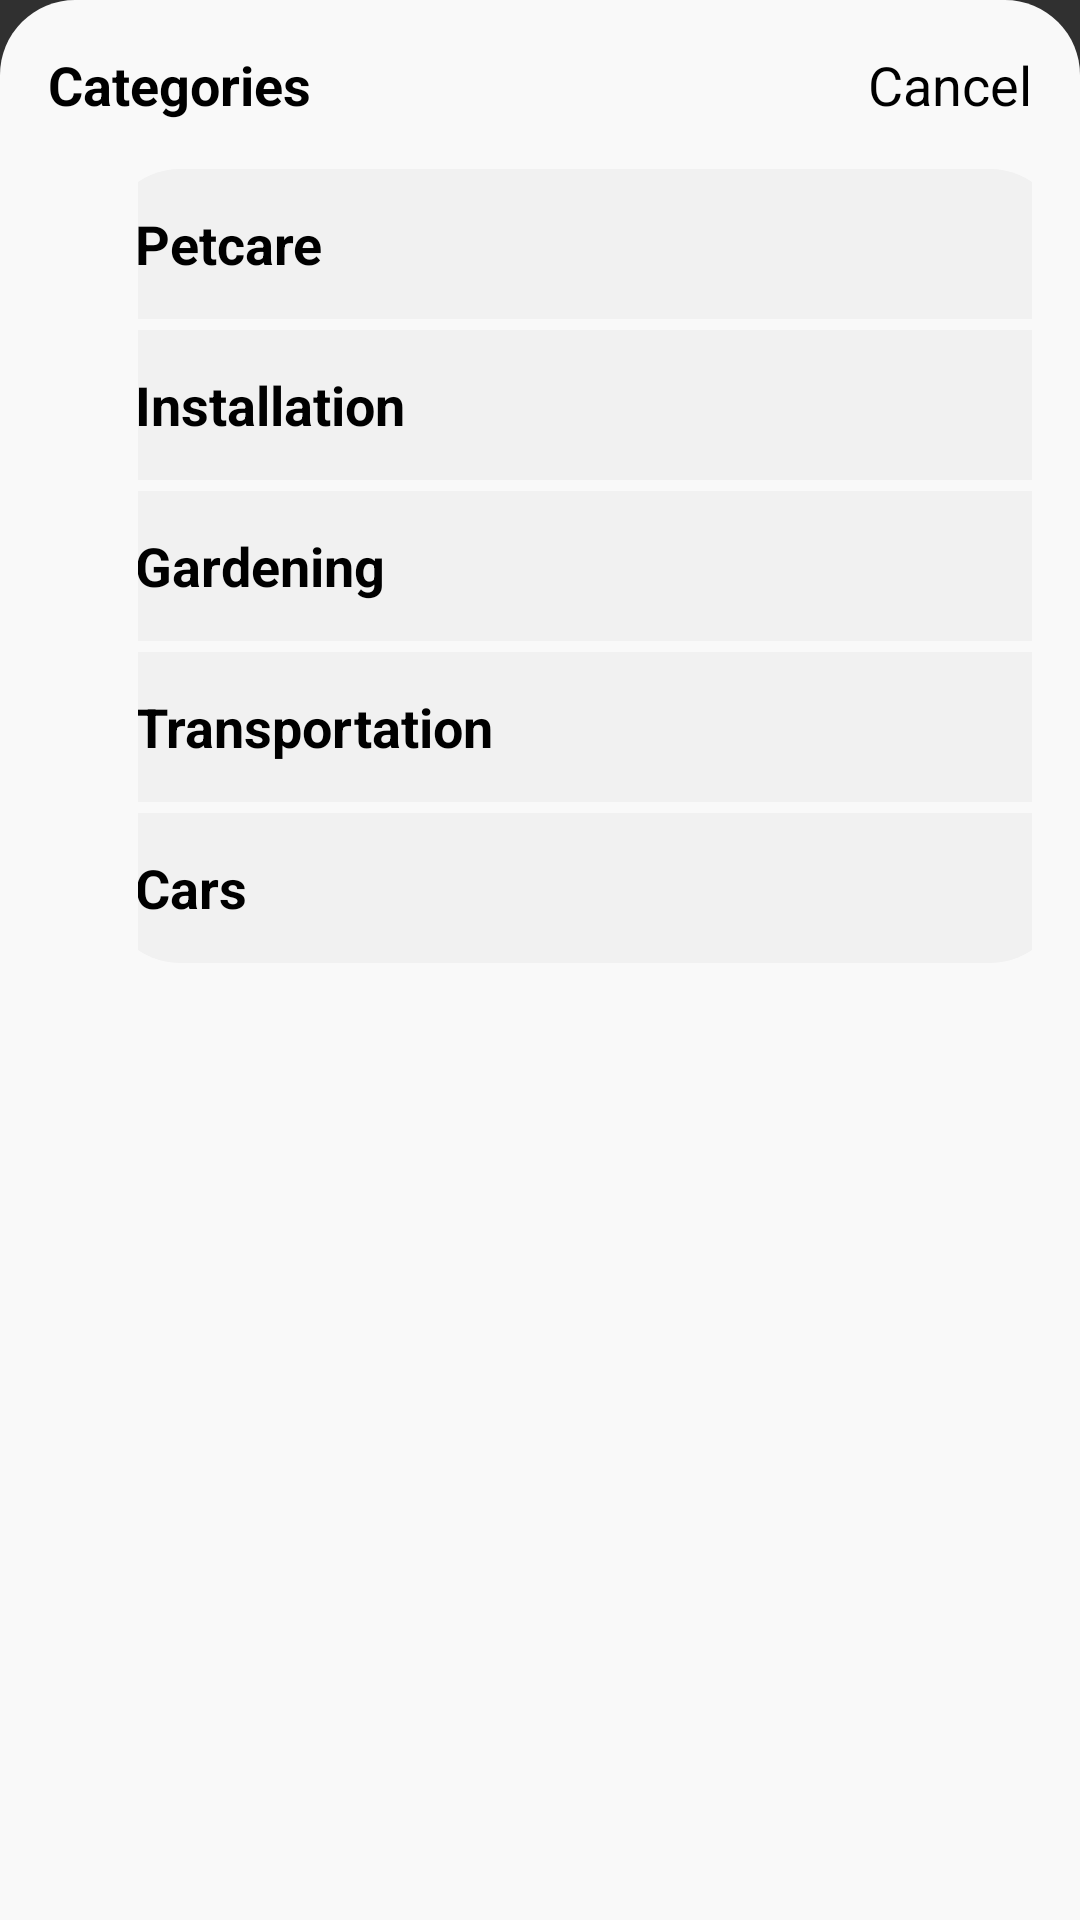

Layout XML and referenced resources for this Android screen:
<!-- AndroidManifest.xml: application theme Theme.Registeration -->
<!-- res/layout/activity_category_edit.xml -->
<LinearLayout xmlns:android="http://schemas.android.com/apk/res/android"
    android:layout_width="match_parent"
    android:layout_height="wrap_content"
    android:orientation="vertical"
    android:background="@drawable/white_round_container"
    android:padding="16dp">

    <LinearLayout
        android:layout_width="match_parent"
        android:layout_height="wrap_content"
        android:orientation="horizontal"
        android:layout_marginBottom="16dp">

        <TextView
            android:layout_width="0dp"
            android:layout_height="wrap_content"
            android:layout_weight="1"
            android:text="Categories"
            android:textStyle="bold"
            android:textSize="18sp"
            android:gravity="start"
            android:textColor="@android:color/black"/>

        <TextView
            android:layout_width="wrap_content"
            android:layout_height="wrap_content"
            android:text="Cancel"
            android:textSize="18sp"
            android:textColor="@android:color/black"/>

    </LinearLayout>

    
    <LinearLayout
        android:layout_marginLeft="30dp"
        android:gravity="center"
        android:layout_width="wrap_content"
        android:layout_height="wrap_content"
        android:orientation="vertical">
        <LinearLayout
            android:id="@+id/pet_care"
            android:layout_width="320dp"
            android:layout_height="50dp"
            android:orientation="horizontal"
            android:background="@drawable/button_style2"
            >
            <TextView
                android:layout_marginLeft="10dp"
                android:layout_gravity="center"
                android:layout_width="wrap_content"
                android:layout_height="wrap_content"
                android:text="Petcare"
                android:textStyle="bold"
                android:textColor="@color/black"
                android:textSize="18sp"
                />
            <TextView
                android:layout_marginTop="5dp"
                android:layout_marginRight="20dp"
                android:gravity="end"
                android:layout_weight="1"
                android:layout_width="wrap_content"
                android:layout_height="wrap_content"
                android:textStyle="bold"
                android:text=""
                android:textColor="@color/black"
                android:textSize="25sp"
                />
        </LinearLayout>
        <LinearLayout
            android:id="@+id/installation"
            android:layout_marginTop="3.5dp"
            android:layout_width="320dp"
            android:layout_height="50dp"
            android:orientation="horizontal"
            android:background="@drawable/button_style3"
            >
            <TextView
                android:layout_marginLeft="10dp"
                android:layout_gravity="center"
                android:layout_width="wrap_content"
                android:layout_height="wrap_content"
                android:text="Installation"
                android:textStyle="bold"
                android:textColor="@color/black"
                android:textSize="18sp"
                />
            <TextView
                android:layout_marginTop="5dp"
                android:layout_marginRight="20dp"
                android:gravity="end"
                android:layout_weight="1"
                android:layout_width="wrap_content"
                android:layout_height="wrap_content"
                android:textStyle="bold"
                android:text=""
                android:textColor="@color/black"
                android:textSize="25sp"
                />
        </LinearLayout>
        <LinearLayout
            android:id="@+id/gardening"
            android:layout_marginTop="3.5dp"
            android:layout_width="320dp"
            android:layout_height="50dp"
            android:orientation="horizontal"
            android:background="@drawable/button_style3"
            >
            <TextView
                android:layout_marginLeft="10dp"
                android:layout_gravity="center"
                android:layout_width="wrap_content"
                android:layout_height="wrap_content"
                android:text="Gardening"
                android:textStyle="bold"
                android:textColor="@color/black"
                android:textSize="18sp"
                />
            <TextView
                android:layout_marginTop="5dp"
                android:layout_marginRight="20dp"
                android:gravity="end"
                android:layout_weight="1"
                android:layout_width="wrap_content"
                android:layout_height="wrap_content"
                android:textStyle="bold"
                android:text=""
                android:textColor="@color/black"
                android:textSize="25sp"
                />
        </LinearLayout>
        <LinearLayout
            android:id="@+id/trasportation"
            android:layout_marginTop="3.5dp"
            android:layout_width="320dp"
            android:layout_height="50dp"
            android:orientation="horizontal"
            android:background="@drawable/button_style3"
            >
            <TextView
                android:layout_marginLeft="10dp"
                android:layout_gravity="center"
                android:layout_width="wrap_content"
                android:layout_height="wrap_content"
                android:text="Transportation"
                android:textStyle="bold"
                android:textColor="@color/black"
                android:textSize="18sp"
                />
            <TextView
                android:layout_marginTop="5dp"
                android:layout_marginRight="20dp"
                android:gravity="end"
                android:layout_weight="1"
                android:layout_width="wrap_content"
                android:layout_height="wrap_content"
                android:textStyle="bold"
                android:text=""
                android:textColor="@color/black"
                android:textSize="25sp"
                />
        </LinearLayout>
        <LinearLayout
            android:id="@+id/cars"
            android:layout_marginTop="3.5dp"
            android:layout_width="320dp"
            android:layout_height="50dp"
            android:orientation="horizontal"
            android:background="@drawable/button_style4"
            >
            <TextView
                android:layout_marginLeft="10dp"
                android:layout_gravity="center"
                android:layout_width="wrap_content"
                android:layout_height="wrap_content"
                android:text="Cars"
                android:textStyle="bold"
                android:textColor="@color/black"
                android:textSize="18sp"
                />
            <TextView
                android:layout_marginTop="5dp"
                android:layout_marginRight="20dp"
                android:gravity="end"
                android:layout_weight="1"
                android:layout_width="wrap_content"
                android:layout_height="wrap_content"
                android:textStyle="bold"
                android:text=""
                android:textColor="@color/black"
                android:textSize="25sp"
                />
        </LinearLayout>
    </LinearLayout>

</LinearLayout>
<!-- resources referenced by this layout -->
<resources>
  <color name="black">#FF000000</color>
  <!-- drawable button_style2 (drawable) -->
  <shape xmlns:android="http://schemas.android.com/apk/res/android">
      <solid android:color="@color/off_white" /> 
      <corners
          android:topLeftRadius="25dp"
          android:topRightRadius="25dp" />
  </shape>
  <!-- drawable button_style3 (drawable) -->
  <shape xmlns:android="http://schemas.android.com/apk/res/android">
      <solid android:color="@color/off_white" /> 
  </shape>
  <!-- drawable button_style4 (drawable) -->
  <shape xmlns:android="http://schemas.android.com/apk/res/android">
      <solid android:color="@color/off_white" /> 
      <corners
          android:bottomLeftRadius="25dp"
          android:bottomRightRadius="25dp" />
  </shape>
  <!-- drawable white_round_container (drawable) -->
  <shape xmlns:android="http://schemas.android.com/apk/res/android">
      <solid android:color="@color/button_styl1_bg" /> 
      <corners
          android:topLeftRadius="25dp"
          android:topRightRadius="25dp" />
  </shape>
  <style name="Theme.Registeration" parent="Base.Theme.Registeration" />
  <color name="off_white">#F1F1F1</color>
  <color name="button_styl1_bg">#F9F9F9</color>
  <style name="Base.Theme.Registeration" parent="Theme.AppCompat.NoActionBar">
          
          
      </style>
</resources>
